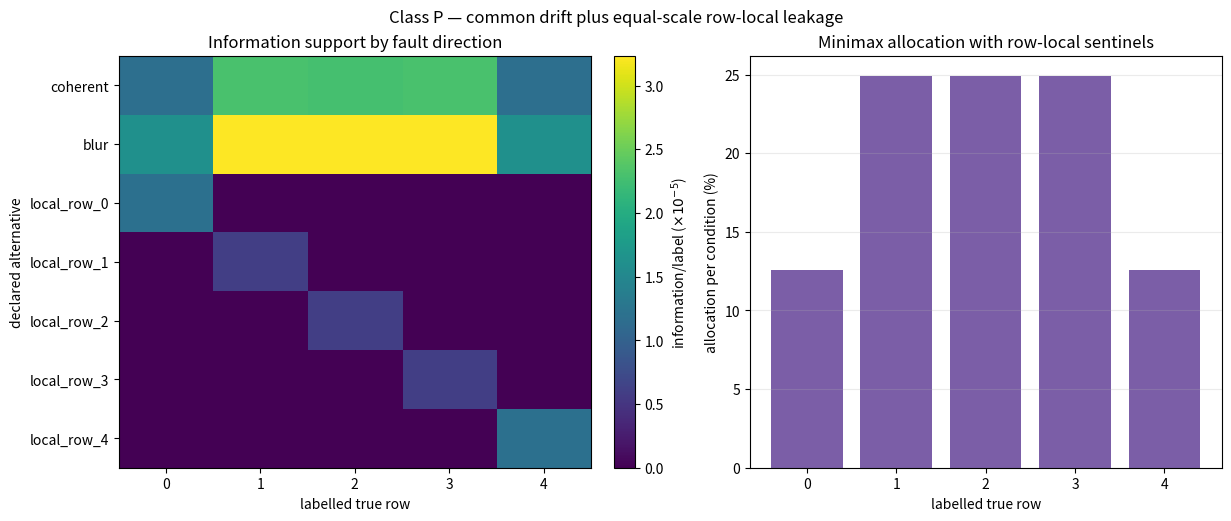

This chart was generated by the following Python code:
"""Minimax crossed calibration for common drift plus row-local leakage faults."""
import json
import numpy as np
import matplotlib.pyplot as plt
from scipy.optimize import linprog

ASSIGN = 1 - .025 ** (1 / 192)
D_COH = 0.00047514872444755717
D_BLUR = 0.00113265
ALPHA = .05
SEED = 202610051437


def nominal_k():
    k = np.zeros((5, 5))
    for i in range(5):
        k[i, i] = 1 - ASSIGN
        if i == 0:
            k[i, i] += ASSIGN / 2
            k[i, i + 1] += ASSIGN / 2
        elif i == 4:
            k[i, i] += ASSIGN / 2
            k[i, i - 1] += ASSIGN / 2
        else:
            k[i, i - 1] += ASSIGN / 2
            k[i, i + 1] += ASSIGN / 2
    return k


def shifts():
    r = np.zeros((5, 5)); l = np.zeros((5, 5))
    for i in range(5):
        r[i, min(i + 1, 4)] = 1
        l[i, max(i - 1, 0)] = 1
    return r, l


K = nominal_k()
R, L = shifts()
B = -np.eye(5) + (R + L) / 2
V = (R - L) / 2


def channel(b, v):
    return np.eye(5) + b * B + v * V


def local_leak(row, q):
    """Transfer q from reported diagonal to its adjacent neighbor(s), in one true row."""
    out = K.copy()
    out[row, row] -= q
    if row == 0:
        out[row, 1] += q
    elif row == 4:
        out[row, 3] += q
    else:
        out[row, row - 1] += q / 2
        out[row, row + 1] += q / 2
    return out


ALTS = [
    ("coherent", K @ channel(D_COH, D_COH), K @ channel(D_COH, -D_COH)),
    ("blur", K @ channel(D_BLUR, 0), K.copy()),
]
ALTS += [(f"local_row_{i}", K.copy(), local_leak(i, D_COH)) for i in range(5)]


def covpinv(p):
    c = np.diag(p) - np.outer(p, p)
    return np.linalg.pinv(c, rcond=1e-12)


CP = [covpinv(p) for p in K]


def info_vector(p, q):
    d = p - q
    return np.array([.5 * d[i] @ CP[i] @ d[i] for i in range(5)])


INFOS = np.stack([info_vector(p, q) for _, p, q in ALTS])


def minimax_weights():
    # maximize t such that w dot I_a >= t for every declared alternative a
    c = np.r_[np.zeros(5), -1.]
    aub = np.c_[-INFOS, np.ones(len(ALTS))]
    res = linprog(c, A_ub=aub, b_ub=np.zeros(len(ALTS)),
                  A_eq=[np.r_[np.ones(5), 0]], b_eq=[1],
                  bounds=[(0, None)] * 5 + [(None, None)], method="highs")
    if not res.success:
        raise RuntimeError(res.message)
    return res.x[:5], res.x[5]


def allocations(total, w):
    m = np.floor(total * w).astype(int)
    order = np.argsort(-(total * w - m))
    for i in order[:total - int(m.sum())]:
        m[i] += 1
    return m


def direction_setup(mrows, p, q):
    d = p - q
    a = [CP[i] @ d[i] for i in range(5)]
    var = 2 * sum(mrows[i] * (d[i] @ CP[i] @ d[i]) for i in range(5))
    return a, var


def max_scores(x, y, setups):
    vals = []
    for a, var in setups:
        z = sum((x[:, i] - y[:, i]) @ a[i] for i in range(5)) / np.sqrt(var)
        vals.append(z * z)
    return np.max(np.stack(vals, axis=1), axis=1)


def draw_counts(rng, probs, mrows, nsim):
    return np.stack([rng.multinomial(int(m), probs[i], nsim)
                     for i, m in enumerate(mrows)], axis=1)


def bootstrap(total, w, nsim=50000):
    m = allocations(total, w)
    setups = [direction_setup(m, p, q) for _, p, q in ALTS]
    rng = np.random.default_rng(SEED + total)
    xn = draw_counts(rng, K, m, nsim)
    yn = draw_counts(rng, K, m, nsim)
    null = max_scores(xn, yn, setups)
    crit = float(np.quantile(null, 1 - ALPHA, method="higher"))
    powers = {}
    for name, p, q in ALTS:
        xa = draw_counts(rng, p, m, nsim)
        ya = draw_counts(rng, q, m, nsim)
        powers[name] = float(np.mean(max_scores(xa, ya, setups) > crit))
    return {"allocation_per_condition": m.tolist(),
            "total_labels_both_conditions": int(2 * total),
            "critical_max_score": crit,
            "null_rejection": float(np.mean(null > crit)),
            "power": powers,
            "min_power": float(min(powers.values()))}


def main():
    w, t = minimax_weights()
    # Pilot scale from Bonferroni chi-square threshold; bracket empirically.
    totals = [8000000, 8200000, 8400000]
    boots = {str(n): bootstrap(n, w) for n in totals}
    result = {
        "status": "STD/DERIVED design calculation; SAT/CANDIDATE metrology application",
        "declared_offbasis_fault": {
            "type": "one true row transfers q from diagonal report to adjacent report bins",
            "amplitude_q": D_COH,
            "reason_for_scale": "same per-event amplitude as the already consequential coherent drift crossing"
        },
        "alternatives": [x[0] for x in ALTS],
        "information_vectors": {ALTS[i][0]: INFOS[i].tolist() for i in range(len(ALTS))},
        "minimax_weights": w.tolist(),
        "min_information_per_label_condition": float(t),
        "bootstrap": boots,
        "scope_failure": "Does not cover non-adjacent, nonlinear, state-dependent, or multi-row coordinated faults."
    }
    with open("offbasis_leakage_minimax.json", "w") as f:
        json.dump(result, f, indent=2)

    fig, ax = plt.subplots(1, 2, figsize=(12.2, 5.1), constrained_layout=True)
    im = ax[0].imshow(INFOS * 1e5, aspect="auto", cmap="viridis")
    ax[0].set(yticks=np.arange(len(ALTS)), yticklabels=[x[0] for x in ALTS],
              xticks=np.arange(5), xlabel="labelled true row",
              title="Information support by fault direction")
    ax[0].set_ylabel("declared alternative")
    fig.colorbar(im, ax=ax[0], label=r"information/label ($\times10^{-5}$)")
    ax[1].bar(np.arange(5), w * 100, color="#7b5ea7")
    ax[1].set(xticks=np.arange(5), xlabel="labelled true row",
              ylabel="allocation per condition (%)",
              title="Minimax allocation with row-local sentinels")
    ax[1].grid(axis="y", alpha=.25)
    fig.suptitle("Class P — common drift plus equal-scale row-local leakage")
    fig.savefig("offbasis_leakage_minimax.svg")
    fig.savefig("offbasis_leakage_minimax.png", dpi=180)
    print(json.dumps(result, indent=2))


if __name__ == "__main__":
    main()
